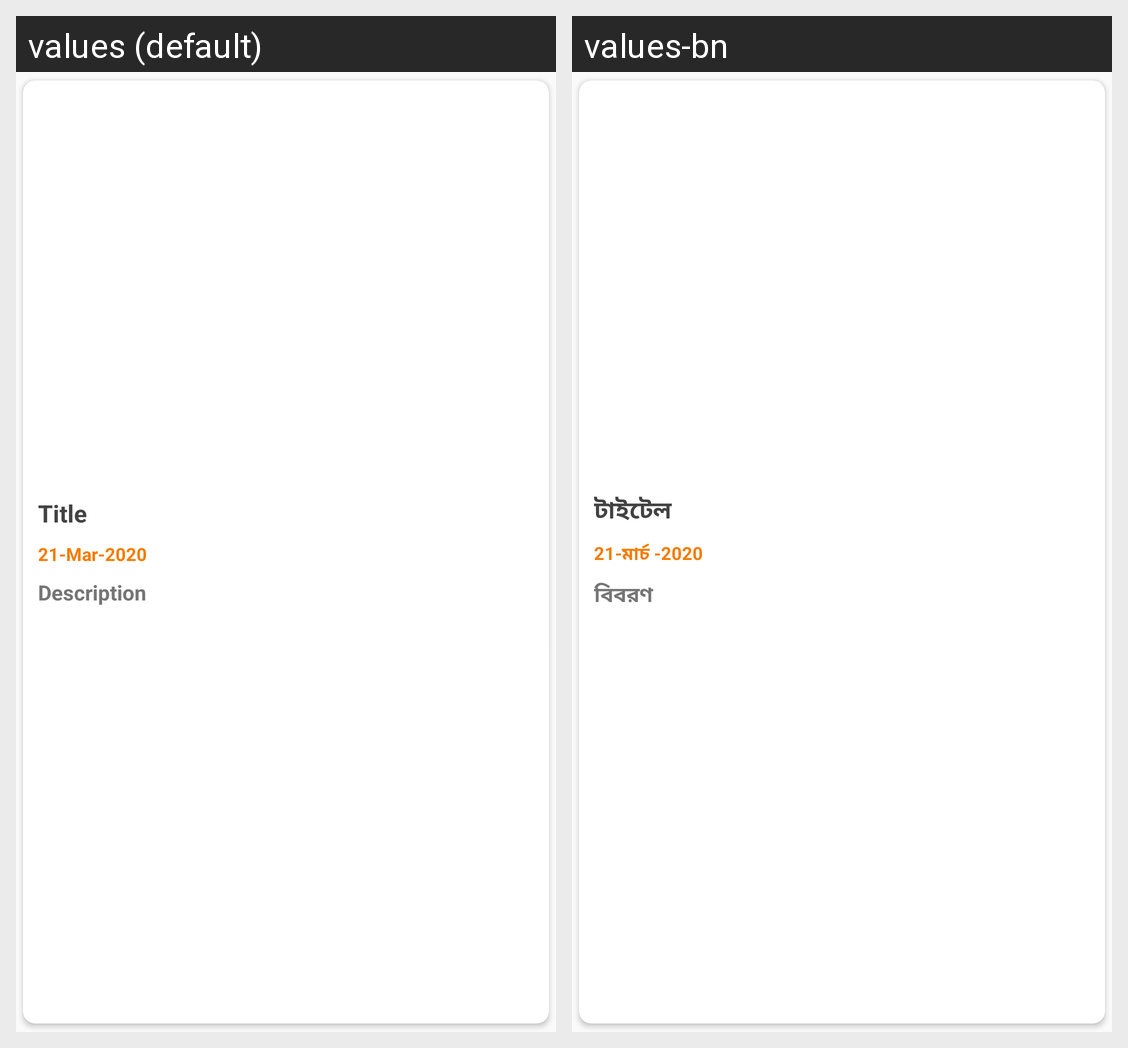

Locale-by-locale string values for the Android screen shown in this grid:
Android screen res/layout/adapter_layout_note_list.xml rendered under 2 locales, left to right: values (default), values-bn. Device: Nexus 5 (rendered at 1080×1920; each locale shown at half size, 540×960, under a caption strip naming it); theme AppThemeNoActionBar.
Strings drawn on this screen, with the default value and each locale's value (text and hints the layout hard-codes, and strings that could not be matched under every locale, appear in the picture but are not listed):

title
  values: Title
  values-bn: টাইটেল

date_hint
  values: 21-Mar-2020
  values-bn: 21-মার্চ -2020

description
  values: Description
  values-bn: বিবরণ
